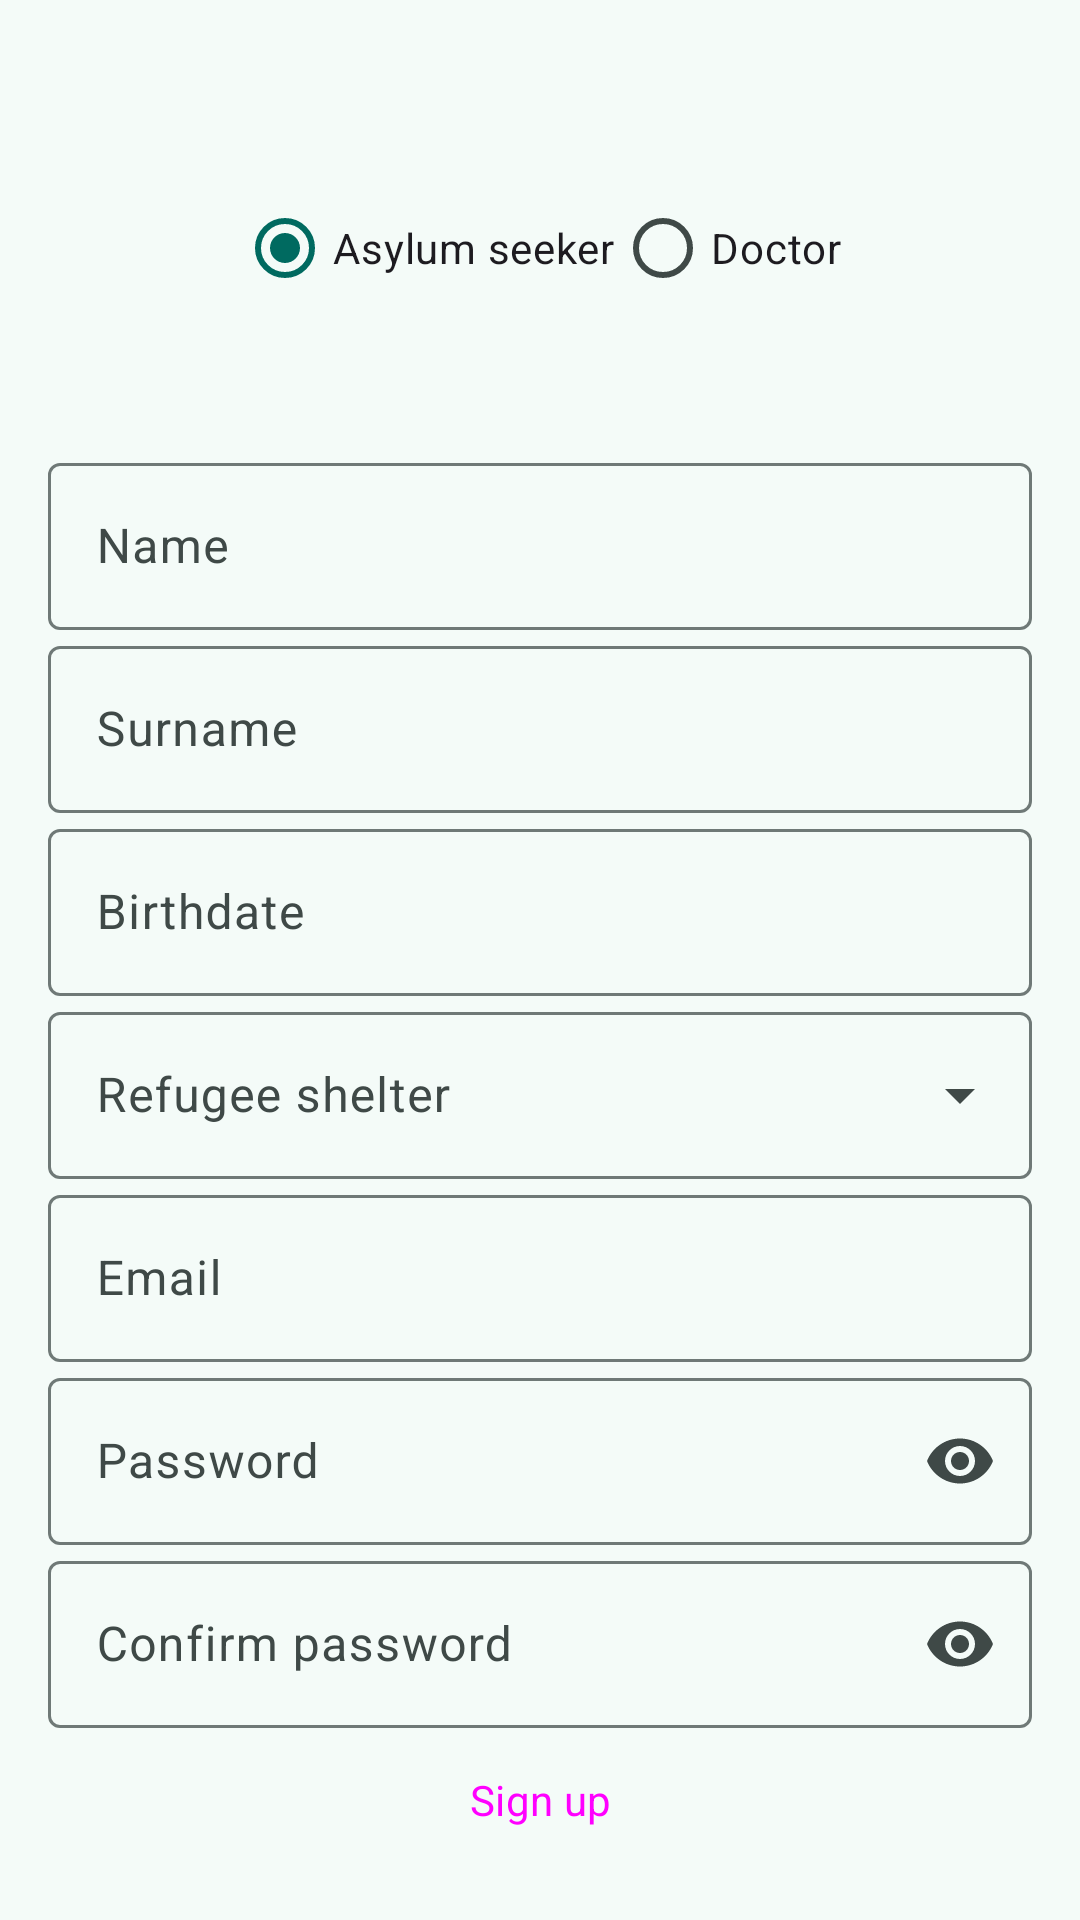

This screen was rendered from an Android layout file. Write that file and the resources it references.
<!-- AndroidManifest.xml: application theme Theme.AsilApp -->
<!-- res/layout/activity_registration.xml -->
<?xml version="1.0" encoding="utf-8"?>
<androidx.constraintlayout.widget.ConstraintLayout xmlns:android="http://schemas.android.com/apk/res/android"
    xmlns:app="http://schemas.android.com/apk/res-auto"
    xmlns:tools="http://schemas.android.com/tools"
    android:layout_width="match_parent"
    android:layout_height="match_parent"
    tools:context=".access.Registration"
    android:orientation="vertical">

    <com.google.android.material.appbar.AppBarLayout
        android:id="@+id/AppBarLayout"
        android:layout_width="match_parent"
        android:layout_height="wrap_content"
        app:layout_constraintTop_toTopOf="parent"
        app:layout_constraintLeft_toLeftOf="parent"
        app:layout_constraintRight_toRightOf="parent">

        <com.google.android.material.appbar.MaterialToolbar
            android:id="@+id/my_toolbar"
            android:layout_width="match_parent"
            android:layout_height="wrap_content"
            android:minHeight="?attr/actionBarSize"
            app:titleCentered="true"/>

    </com.google.android.material.appbar.AppBarLayout>

    <androidx.constraintlayout.widget.ConstraintLayout
        android:id="@+id/constraintLayout"
        android:layout_width="match_parent"
        android:layout_height="match_parent"
        android:padding="16dp"
        app:layout_constraintLeft_toLeftOf="parent"
        app:layout_constraintRight_toRightOf="parent"
        app:layout_constraintTop_toBottomOf="@+id/AppBarLayout">

        <RadioGroup
            android:id="@+id/radio_type_user"
            android:layout_width="match_parent"
            android:layout_height="wrap_content"
            android:gravity="center"
            android:orientation="horizontal"
            app:layout_constraintTop_toTopOf="parent"
            app:layout_constraintLeft_toLeftOf="parent"
            app:layout_constraintRight_toRightOf="parent"
            app:layout_constraintBottom_toTopOf="@+id/nameLayout">

            <RadioButton
                android:id="@+id/radio_asylum_seeker"
                android:layout_width="wrap_content"
                android:layout_height="wrap_content"
                android:checked="true"
                android:text="@string/asylum_seeker" />

            <RadioButton
                android:id="@+id/radio_doctor"
                android:layout_width="wrap_content"
                android:layout_height="wrap_content"
                android:text="@string/doctor" />
        </RadioGroup>

        <com.google.android.material.textfield.TextInputLayout
            android:id="@+id/nameLayout"
            style="@style/Widget.Material3.TextInputLayout.OutlinedBox"
            android:layout_width="match_parent"
            android:layout_height="wrap_content"
            android:hint="@string/name"
            app:layout_constraintLeft_toLeftOf="parent"
            app:layout_constraintRight_toRightOf="parent"
            app:layout_constraintBottom_toTopOf="@+id/surnameLayout">

            <com.google.android.material.textfield.TextInputEditText
                android:id="@+id/name"
                android:layout_width="match_parent"
                android:layout_height="wrap_content"
                android:autofillHints="name"
                android:inputType="text" />
        </com.google.android.material.textfield.TextInputLayout>

        <com.google.android.material.textfield.TextInputLayout
            android:id="@+id/surnameLayout"
            style="@style/Widget.Material3.TextInputLayout.OutlinedBox"
            android:layout_width="match_parent"
            android:layout_height="wrap_content"
            android:hint="@string/surname"
            app:layout_constraintLeft_toLeftOf="parent"
            app:layout_constraintRight_toRightOf="parent"
            app:layout_constraintBottom_toTopOf="@+id/birthdateLayout">

            <com.google.android.material.textfield.TextInputEditText
                android:id="@+id/surname"
                android:layout_width="match_parent"
                android:layout_height="wrap_content"
                android:autofillHints="name"
                android:inputType="text" />
        </com.google.android.material.textfield.TextInputLayout>

        <com.google.android.material.textfield.TextInputLayout
            style="@style/Widget.Material3.TextInputLayout.OutlinedBox"
            android:id="@+id/birthdateLayout"
            android:layout_width="match_parent"
            android:layout_height="wrap_content"
            android:hint="@string/birthdate"
            app:layout_constraintLeft_toLeftOf="parent"
            app:layout_constraintRight_toRightOf="parent"
            app:layout_constraintBottom_toTopOf="@+id/refugeeShelterLayout">

            <com.google.android.material.textfield.TextInputEditText
                android:id="@+id/birthdate"
                android:layout_width="match_parent"
                android:layout_height="wrap_content"
                android:focusable="false"
                android:inputType="date" />
        </com.google.android.material.textfield.TextInputLayout>

        <com.google.android.material.textfield.TextInputLayout
            android:id="@+id/refugeeShelterLayout"
            style="@style/Widget.Material3.TextInputLayout.OutlinedBox.ExposedDropdownMenu"
            android:layout_width="match_parent"
            android:layout_height="wrap_content"
            android:hint="@string/refugee_shelter"
            app:layout_constraintLeft_toLeftOf="parent"
            app:layout_constraintRight_toRightOf="parent"
            app:layout_constraintBottom_toTopOf="@+id/licenseNumberLayout">

            <AutoCompleteTextView
                android:id="@+id/refugeeShelter"
                android:layout_width="match_parent"
                android:layout_height="wrap_content"
                android:focusable="false"
                android:inputType="none" />
        </com.google.android.material.textfield.TextInputLayout>

        <com.google.android.material.textfield.TextInputLayout
            android:id="@+id/licenseNumberLayout"
            style="@style/Widget.Material3.TextInputLayout.OutlinedBox"
            android:layout_width="match_parent"
            android:layout_height="wrap_content"
            android:hint="@string/license_number"
            android:visibility="gone"
            app:layout_constraintLeft_toLeftOf="parent"
            app:layout_constraintRight_toRightOf="parent"
            app:layout_constraintBottom_toTopOf="@+id/emailLayout">

            <com.google.android.material.textfield.TextInputEditText
                android:id="@+id/licenseNumber"
                android:layout_width="match_parent"
                android:layout_height="wrap_content"
                android:inputType="text" />
        </com.google.android.material.textfield.TextInputLayout>


        <com.google.android.material.textfield.TextInputLayout
            android:id="@+id/emailLayout"
            style="@style/Widget.Material3.TextInputLayout.OutlinedBox"
            android:layout_width="match_parent"
            android:layout_height="wrap_content"
            android:hint="@string/email"
            app:layout_constraintLeft_toLeftOf="parent"
            app:layout_constraintRight_toRightOf="parent"
            app:layout_constraintBottom_toTopOf="@+id/passwordLayout">

            <com.google.android.material.textfield.TextInputEditText
                android:id="@+id/email"
                android:layout_width="match_parent"
                android:layout_height="wrap_content"
                android:autofillHints="emailAddress"
                android:inputType="textEmailAddress" />
        </com.google.android.material.textfield.TextInputLayout>

        <com.google.android.material.textfield.TextInputLayout
            android:id="@+id/passwordLayout"
            style="@style/Widget.Material3.TextInputLayout.OutlinedBox"
            android:layout_width="match_parent"
            android:layout_height="wrap_content"
            android:hint="@string/password"
            app:endIconMode="password_toggle"
            app:layout_constraintLeft_toLeftOf="parent"
            app:layout_constraintRight_toRightOf="parent"
            app:layout_constraintBottom_toTopOf="@+id/confirmPasswordLayout">

            <com.google.android.material.textfield.TextInputEditText
                android:id="@+id/password"
                android:layout_width="match_parent"
                android:layout_height="wrap_content"
                android:inputType="textPassword" />
        </com.google.android.material.textfield.TextInputLayout>

        <com.google.android.material.textfield.TextInputLayout
            style="@style/Widget.Material3.TextInputLayout.OutlinedBox"
            android:id="@+id/confirmPasswordLayout"
            android:layout_width="match_parent"
            android:layout_height="wrap_content"
            android:hint="@string/confirm_password"
            app:endIconMode="password_toggle"
            app:layout_constraintLeft_toLeftOf="parent"
            app:layout_constraintRight_toRightOf="parent"
            app:layout_constraintBottom_toTopOf="@+id/btnRegister">

            <com.google.android.material.textfield.TextInputEditText
                android:id="@+id/confirmPassword"
                android:layout_width="match_parent"
                android:layout_height="wrap_content"
                android:inputType="textPassword" />
        </com.google.android.material.textfield.TextInputLayout>

        <Button
            android:id="@+id/btnRegister"
            android:layout_width="match_parent"
            android:layout_height="wrap_content"
            android:text="@string/sign_up"
            app:layout_constraintLeft_toLeftOf="parent"
            app:layout_constraintRight_toRightOf="parent"
            app:layout_constraintBottom_toBottomOf="parent"/>

    </androidx.constraintlayout.widget.ConstraintLayout>

    <LinearLayout
        android:id="@+id/loadingOverlay"
        android:layout_width="match_parent"
        android:layout_height="match_parent"
        android:background="#80000000"
        android:gravity="center"
        android:visibility="gone"
        android:orientation="vertical">

        <com.google.android.material.progressindicator.CircularProgressIndicator
            android:id="@+id/progressBar"
            android:layout_width="wrap_content"
            android:layout_height="wrap_content"
            android:indeterminate="true"
            android:layout_gravity="center"
            app:indicatorSize="60dp"/>
    </LinearLayout>

</androidx.constraintlayout.widget.ConstraintLayout>
<!-- resources referenced by this layout -->
<resources>
  <string name="asylum_seeker">Asylum seeker</string>
  <string name="birthdate">Birthdate</string>
  <string name="confirm_password">Confirm password</string>
  <string name="doctor">Doctor</string>
  <string name="email">Email</string>
  <string name="license_number">License number</string>
  <string name="name">Name</string>
  <string name="password">Password</string>
  <string name="refugee_shelter">Refugee shelter</string>
  <string name="sign_up">Sign up</string>
  <string name="surname">Surname</string>
  <style name="Theme.AsilApp" parent="Base.Theme.AsilApp" />
  <color name="md_theme_primary">#006A60</color>
  <color name="md_theme_onPrimary">#FFFFFF</color>
  <color name="md_theme_primaryContainer">#9EF2E4</color>
  <color name="md_theme_onPrimaryContainer">#005048</color>
  <color name="md_theme_secondary">#4A635F</color>
  <color name="md_theme_onSecondary">#FFFFFF</color>
  <color name="md_theme_secondaryContainer">#CCE8E2</color>
  <color name="md_theme_onSecondaryContainer">#334B47</color>
  <color name="md_theme_tertiary">#456179</color>
  <color name="md_theme_onTertiary">#FFFFFF</color>
  <color name="md_theme_tertiaryContainer">#CCE5FF</color>
  <color name="md_theme_onTertiaryContainer">#2D4961</color>
  <color name="md_theme_error">#BA1A1A</color>
  <color name="md_theme_onError">#FFFFFF</color>
  <color name="md_theme_errorContainer">#FFDAD6</color>
  <color name="md_theme_onErrorContainer">#93000A</color>
  <color name="md_theme_background">#F4FBF8</color>
  <color name="md_theme_onBackground">#161D1C</color>
  <color name="md_theme_surface">#F4FBF8</color>
  <color name="md_theme_onSurface">#161D1C</color>
  <color name="md_theme_surfaceVariant">#DAE5E1</color>
  <color name="md_theme_onSurfaceVariant">#3F4947</color>
  <color name="md_theme_outline">#6F7977</color>
  <color name="md_theme_outlineVariant">#BEC9C6</color>
  <color name="md_theme_inverseSurface">#2B3230</color>
  <color name="md_theme_inverseOnSurface">#ECF2EF</color>
  <color name="md_theme_inversePrimary">#82D5C8</color>
  <color name="md_theme_primaryFixed">#9EF2E4</color>
  <color name="md_theme_onPrimaryFixed">#00201C</color>
  <color name="md_theme_primaryFixedDim">#82D5C8</color>
  <color name="md_theme_onPrimaryFixedVariant">#005048</color>
  <color name="md_theme_secondaryFixed">#CCE8E2</color>
  <color name="md_theme_onSecondaryFixed">#05201C</color>
  <color name="md_theme_secondaryFixedDim">#B1CCC6</color>
  <color name="md_theme_onSecondaryFixedVariant">#334B47</color>
  <color name="md_theme_tertiaryFixed">#CCE5FF</color>
  <color name="md_theme_onTertiaryFixed">#001E31</color>
  <color name="md_theme_tertiaryFixedDim">#ADCAE6</color>
  <color name="md_theme_onTertiaryFixedVariant">#2D4961</color>
  <color name="md_theme_surfaceDim">#D5DBD9</color>
  <color name="md_theme_surfaceBright">#F4FBF8</color>
  <color name="md_theme_surfaceContainerLowest">#FFFFFF</color>
  <color name="md_theme_surfaceContainerLow">#EFF5F2</color>
  <color name="md_theme_surfaceContainer">#E9EFED</color>
  <color name="md_theme_surfaceContainerHigh">#E3EAE7</color>
  <color name="md_theme_surfaceContainerHighest">#DDE4E1</color>
  <style name="GlobalButton" parent="Widget.Material3.Button">
  
      </style>
  <style name="GlobalEditText" parent="Widget.Material3.TextInputEditText.FilledBox">
          <item name="android:textColor">@color/md_theme_onPrimary</item>
          <item name="android:backgroundTint">@color/md_theme_primary</item>
      </style>
  <style name="ThemeOverlay.App.DateRangePicker" parent="@style/ThemeOverlay.Material3.MaterialCalendar">
          <item name="textInputStyle">@style/NoTextInput</item>
      </style>
  <style name="NoTextInput">
          <item name="android:visibility">gone</item>  
      </style>
  <style name="ModalBottomSheet" parent="Widget.Material3.BottomSheet.Modal">
          <item name="cornerFamily">rounded</item>
          <item name="cornerSize">24dp</item>
      </style>
</resources>
